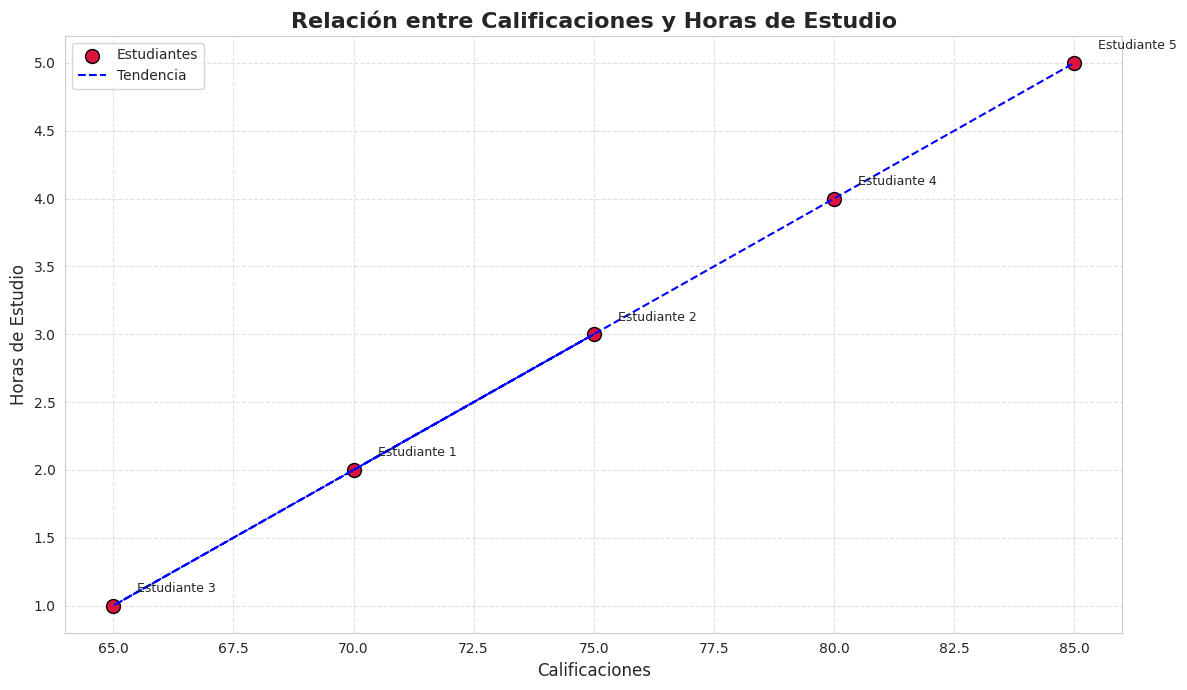

This chart was generated by the following Python code:
import matplotlib.pyplot as plt
import numpy as np
import seaborn as sns  

calificaciones = [70, 75, 65, 80, 85]
horas_estudio = [2, 3, 1, 4, 5]

plt.figure(figsize=(12, 7))

sns.set_style('whitegrid') 

plt.scatter(calificaciones, horas_estudio, color='crimson', s=100, edgecolor='black', label='Estudiantes')

for i, (calif, hora) in enumerate(zip(calificaciones, horas_estudio)):
    plt.text(calif + 0.5, hora + 0.1, f"Estudiante {i+1}", fontsize=9)

coef = np.polyfit(calificaciones, horas_estudio, 1)
poly1d_fn = np.poly1d(coef)
plt.plot(calificaciones, poly1d_fn(calificaciones), color='blue', linestyle='--', label='Tendencia')

plt.title("Relación entre Calificaciones y Horas de Estudio", fontsize=16, fontweight='bold')
plt.xlabel("Calificaciones", fontsize=12)
plt.ylabel("Horas de Estudio", fontsize=12)

plt.grid(True, linestyle='--', alpha=0.6)
plt.legend()
plt.tight_layout()

plt.show()